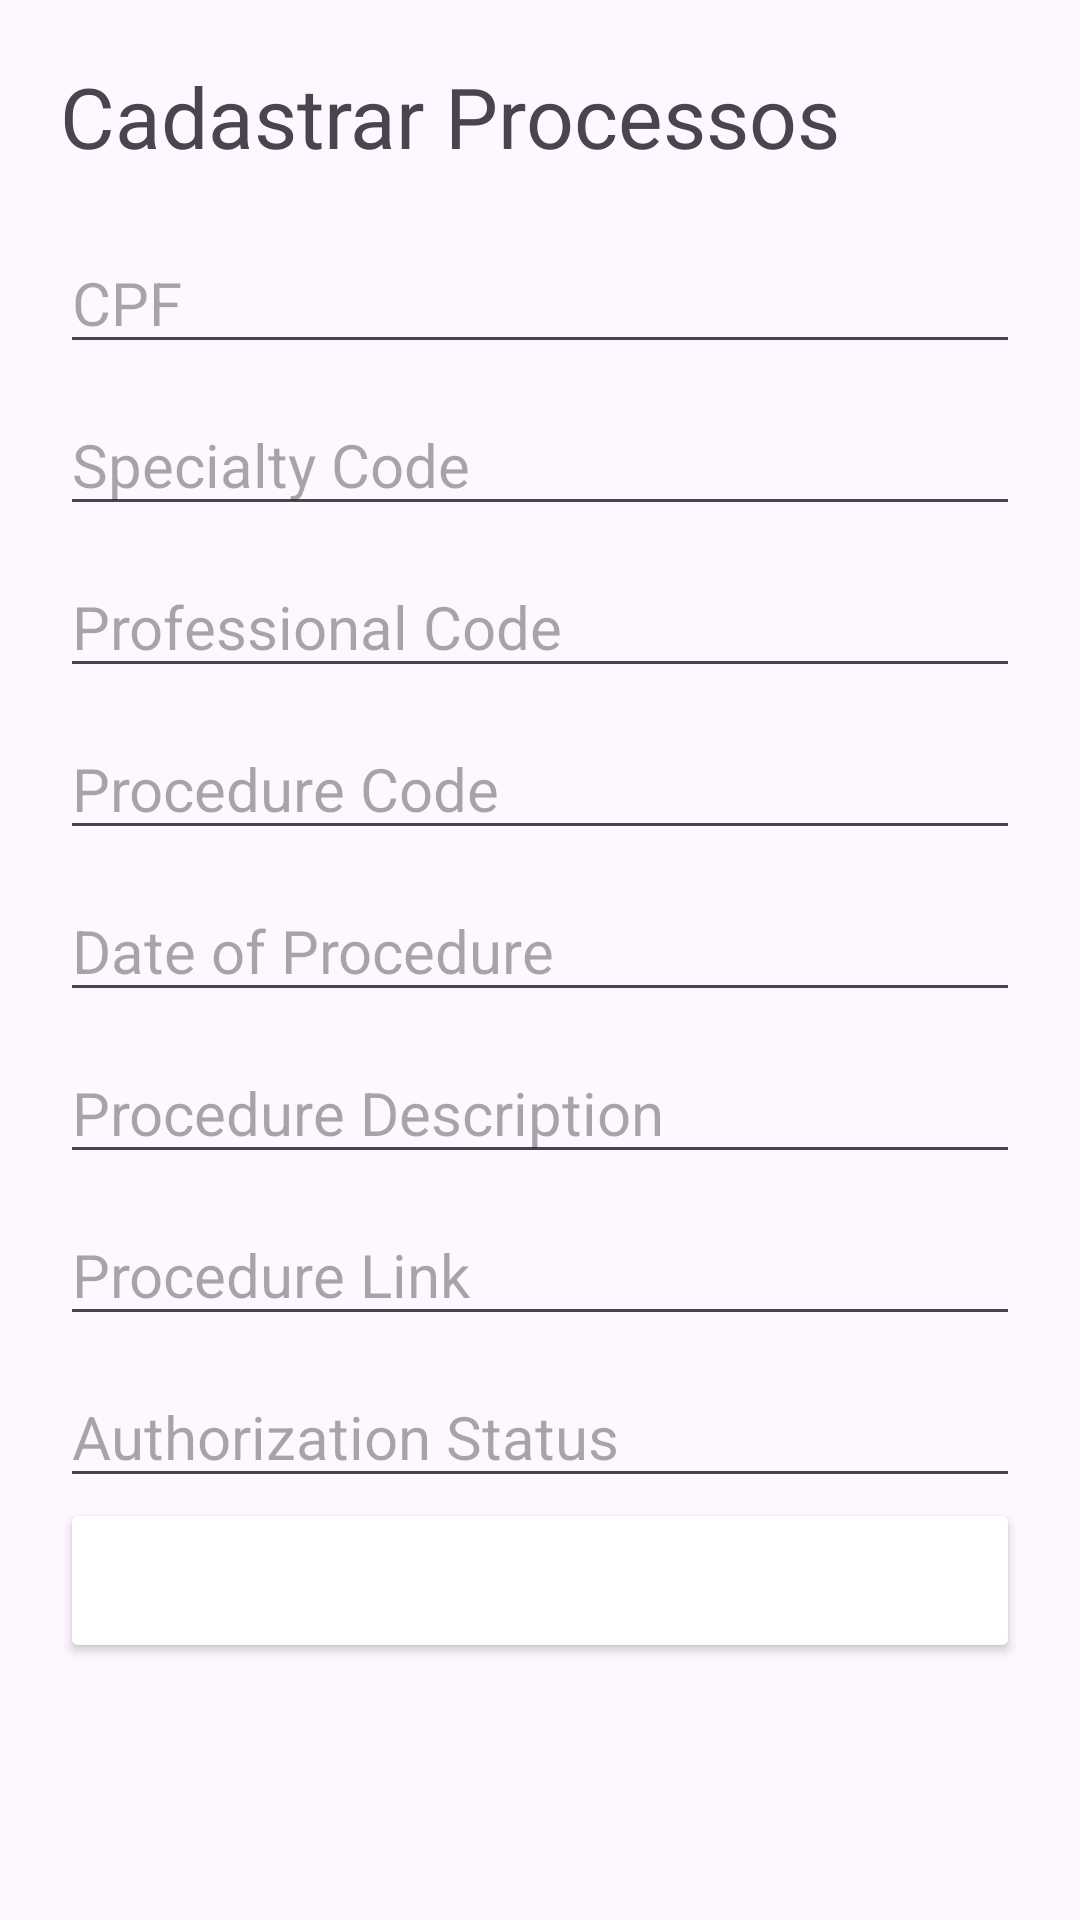

Write the Android layout XML for this screen, with the resource values it uses.
<!-- AndroidManifest.xml: application theme Theme.ProjetoFinal -->
<!-- res/layout/activity_edicao.xml -->
<?xml version="1.0" encoding="utf-8"?>
<ScrollView xmlns:android="http://schemas.android.com/apk/res/android"
    xmlns:app="http://schemas.android.com/apk/res-auto"
    xmlns:tools="http://schemas.android.com/tools"
    android:layout_width="match_parent"
    android:layout_height="match_parent"
    tools:context=".Edicao_Activity">

    <LinearLayout
        android:layout_width="match_parent"
        android:layout_height="wrap_content"
        android:orientation="vertical"
        android:padding="20dp"
        tools:context=".Edicao_Activity">

        <TextView
            android:layout_width="match_parent"
            android:layout_height="wrap_content"
            android:text="Cadastrar Processos"
            android:textSize="28sp"
            android:layout_marginBottom="20dp" />

        <EditText
            android:layout_width="match_parent"
            android:layout_height="wrap_content"
            android:hint="CPF"
            android:id="@+id/ed_Cpf_cli"
            android:textSize="20sp"
            android:enabled="true"
            />

        <EditText
            android:layout_width="match_parent"
            android:layout_height="wrap_content"
            android:textSize="20sp"
            android:hint="Specialty Code"
            android:id="@+id/ed_Cod_espec"
            android:layout_marginTop="10dp"
            android:inputType="text" />

        <EditText
            android:layout_width="match_parent"
            android:layout_height="wrap_content"
            android:textSize="20sp"
            android:hint="Professional Code"
            android:id="@+id/ed_Cod_prof"
            android:layout_marginTop="10dp"
            android:inputType="text" />

        <EditText
            android:layout_width="match_parent"
            android:layout_height="wrap_content"
            android:textSize="20sp"
            android:hint="Procedure Code"
            android:id="@+id/ed_Cod_proced"
            android:layout_marginTop="10dp"
            android:inputType="text" />

        <EditText
            android:layout_width="match_parent"
            android:layout_height="wrap_content"
            android:textSize="20sp"
            android:hint="Date of Procedure"
            android:id="@+id/ed_Data_proced"
            android:layout_marginTop="10dp"
            android:inputType="date" />

        <EditText
            android:layout_width="match_parent"
            android:layout_height="wrap_content"
            android:textSize="20sp"
            android:hint="Procedure Description"
            android:id="@+id/ed_Descr_proced"
            android:layout_marginTop="10dp"
            android:inputType="text" />

        <EditText
            android:layout_width="match_parent"
            android:layout_height="wrap_content"
            android:textSize="20sp"
            android:hint="Procedure Link"
            android:id="@+id/ed_Link_proced"
            android:layout_marginTop="10dp"
            android:inputType="textUri" />

        <EditText
            android:layout_width="match_parent"
            android:layout_height="wrap_content"
            android:textSize="20sp"
            android:hint="Authorization Status"
            android:id="@+id/ed_Aut_vis_cli"
            android:layout_marginTop="10dp"
            android:inputType="text" />

        <Button
            android:layout_width="match_parent"
            android:layout_height="55dp"
            android:backgroundTint="@color/colorPrimary"
            android:text="Update"
            android:textSize="18sp"
            android:textColor="@android:color/white"
            android:onClick="btn_updateData"
            />

    </LinearLayout>
</ScrollView>
<!-- resources referenced by this layout -->
<resources>
  <color name="colorPrimary">#FFFFFF</color>
  <style name="Theme.ProjetoFinal" parent="Base.Theme.ProjetoFinal" />
  <style name="Base.Theme.ProjetoFinal" parent="Theme.Material3.DayNight.NoActionBar">
       Customize your light theme here if needed.
      <item name="colorPrimary">@color/greenPrimary</item> --&gt;
        <item name="colorPrimaryVariant">@color/greenPrimary</item> --&gt;
        <item name="colorOnPrimary">@android:color/white</item>
      </style>
  <color name="greenPrimary">#4CAF50</color>
</resources>
